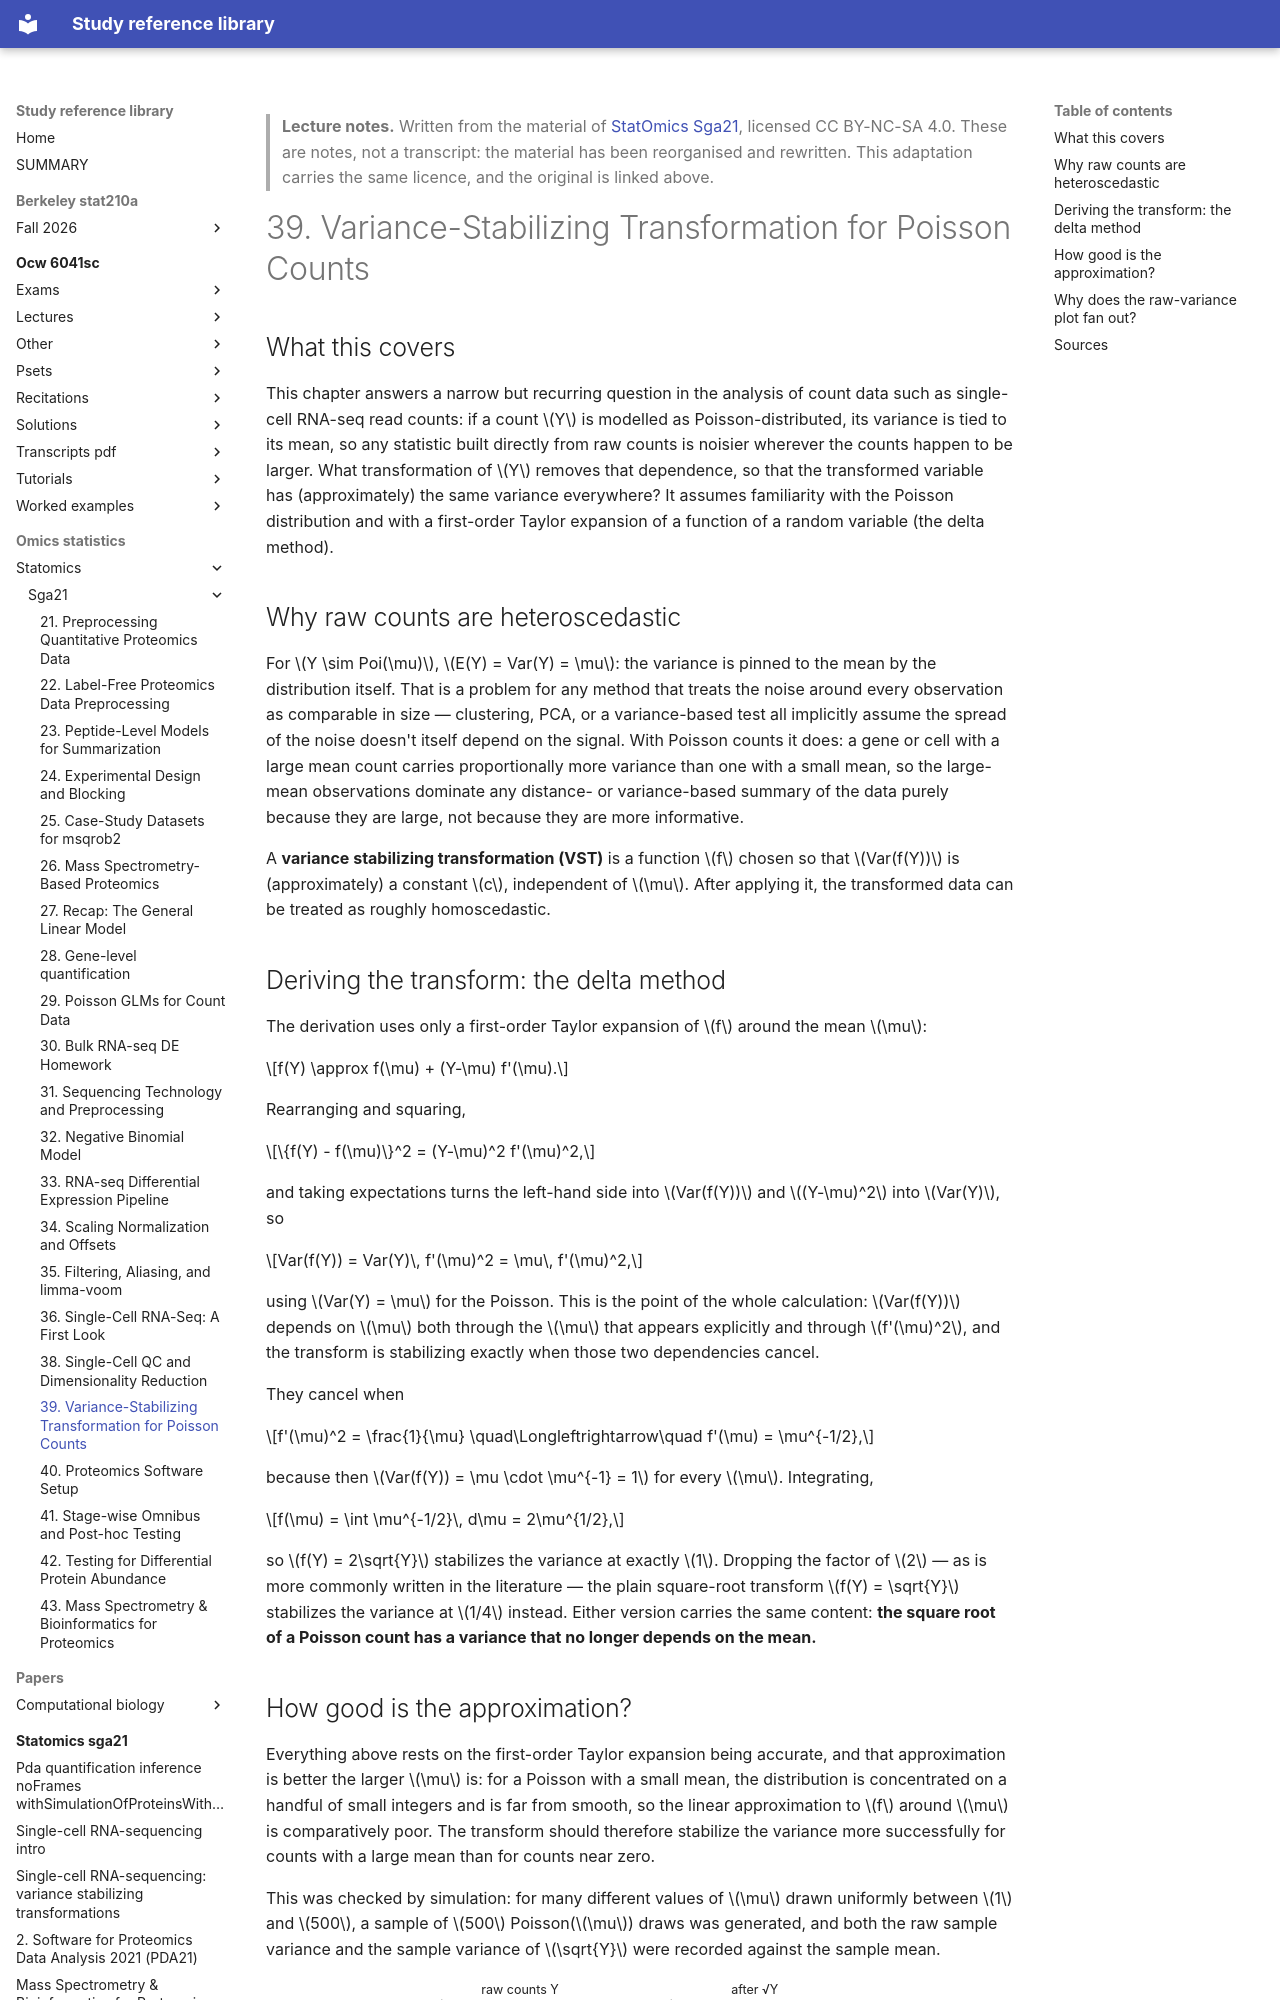

repository: Claptar/knowledge-base-library · page: omics-statistics/statomics/sga21/39-variance-stabilizing-transformation-for-poisson-counts/index.html · generator: mkdocs

---
title: "39. Variance-Stabilizing Transformation for Poisson Counts"
course: "StatOmics Sga21"
chapter: 39
source: "https://github.com/statOmics/SGA21"
licence: "CC BY-NC-SA 4.0"
written: "2026-09-20"
---

> **Lecture notes.** Written from the material of [StatOmics Sga21](https://github.com/statOmics/SGA21), licensed CC BY-NC-SA 4.0. These are notes, not a transcript: the material has been reorganised and rewritten. This adaptation carries the same licence, and the original is linked above.

# 39. Variance-Stabilizing Transformation for Poisson Counts

## What this covers

This chapter answers a narrow but recurring question in the analysis of count data such as
single-cell RNA-seq read counts: if a count $Y$ is modelled as Poisson-distributed, its variance
is tied to its mean, so any statistic built directly from raw counts is noisier wherever the
counts happen to be larger. What transformation of $Y$ removes that dependence, so that the
transformed variable has (approximately) the same variance everywhere? It assumes familiarity
with the Poisson distribution and with a first-order Taylor expansion of a function of a random
variable (the delta method).

## Why raw counts are heteroscedastic

For $Y \sim Poi(\mu)$, $E(Y) = Var(Y) = \mu$: the variance is pinned to the mean by the
distribution itself. That is a problem for any method that treats the noise around every
observation as comparable in size — clustering, PCA, or a variance-based test all implicitly
assume the spread of the noise doesn't itself depend on the signal. With Poisson counts it does: a
gene or cell with a large mean count carries proportionally more variance than one with a small
mean, so the large-mean observations dominate any distance- or variance-based summary of the data
purely because they are large, not because they are more informative.

A **variance stabilizing transformation (VST)** is a function $f$ chosen so that $Var(f(Y))$ is
(approximately) a constant $c$, independent of $\mu$. After applying it, the transformed data can
be treated as roughly homoscedastic.

## Deriving the transform: the delta method

The derivation uses only a first-order Taylor expansion of $f$ around the mean $\mu$:

$$f(Y) \approx f(\mu) + (Y-\mu) f'(\mu).$$

Rearranging and squaring,

$$\{f(Y) - f(\mu)\}^2 = (Y-\mu)^2 f'(\mu)^2,$$

and taking expectations turns the left-hand side into $Var(f(Y))$ and $(Y-\mu)^2$ into $Var(Y)$,
so

$$Var(f(Y)) = Var(Y)\, f'(\mu)^2 = \mu\, f'(\mu)^2,$$

using $Var(Y) = \mu$ for the Poisson. This is the point of the whole calculation: $Var(f(Y))$
depends on $\mu$ both through the $\mu$ that appears explicitly and through $f'(\mu)^2$, and the
transform is stabilizing exactly when those two dependencies cancel.

They cancel when

$$f'(\mu)^2 = \frac{1}{\mu} \quad\Longleftrightarrow\quad f'(\mu) = \mu^{-1/2},$$

because then $Var(f(Y)) = \mu \cdot \mu^{-1} = 1$ for every $\mu$. Integrating,

$$f(\mu) = \int \mu^{-1/2}\, d\mu = 2\mu^{1/2},$$

so $f(Y) = 2\sqrt{Y}$ stabilizes the variance at exactly $1$. Dropping the factor of $2$ — as is
more commonly written in the literature — the plain square-root transform $f(Y) = \sqrt{Y}$
stabilizes the variance at $1/4$ instead. Either version carries the same content: **the square
root of a Poisson count has a variance that no longer depends on the mean.**
